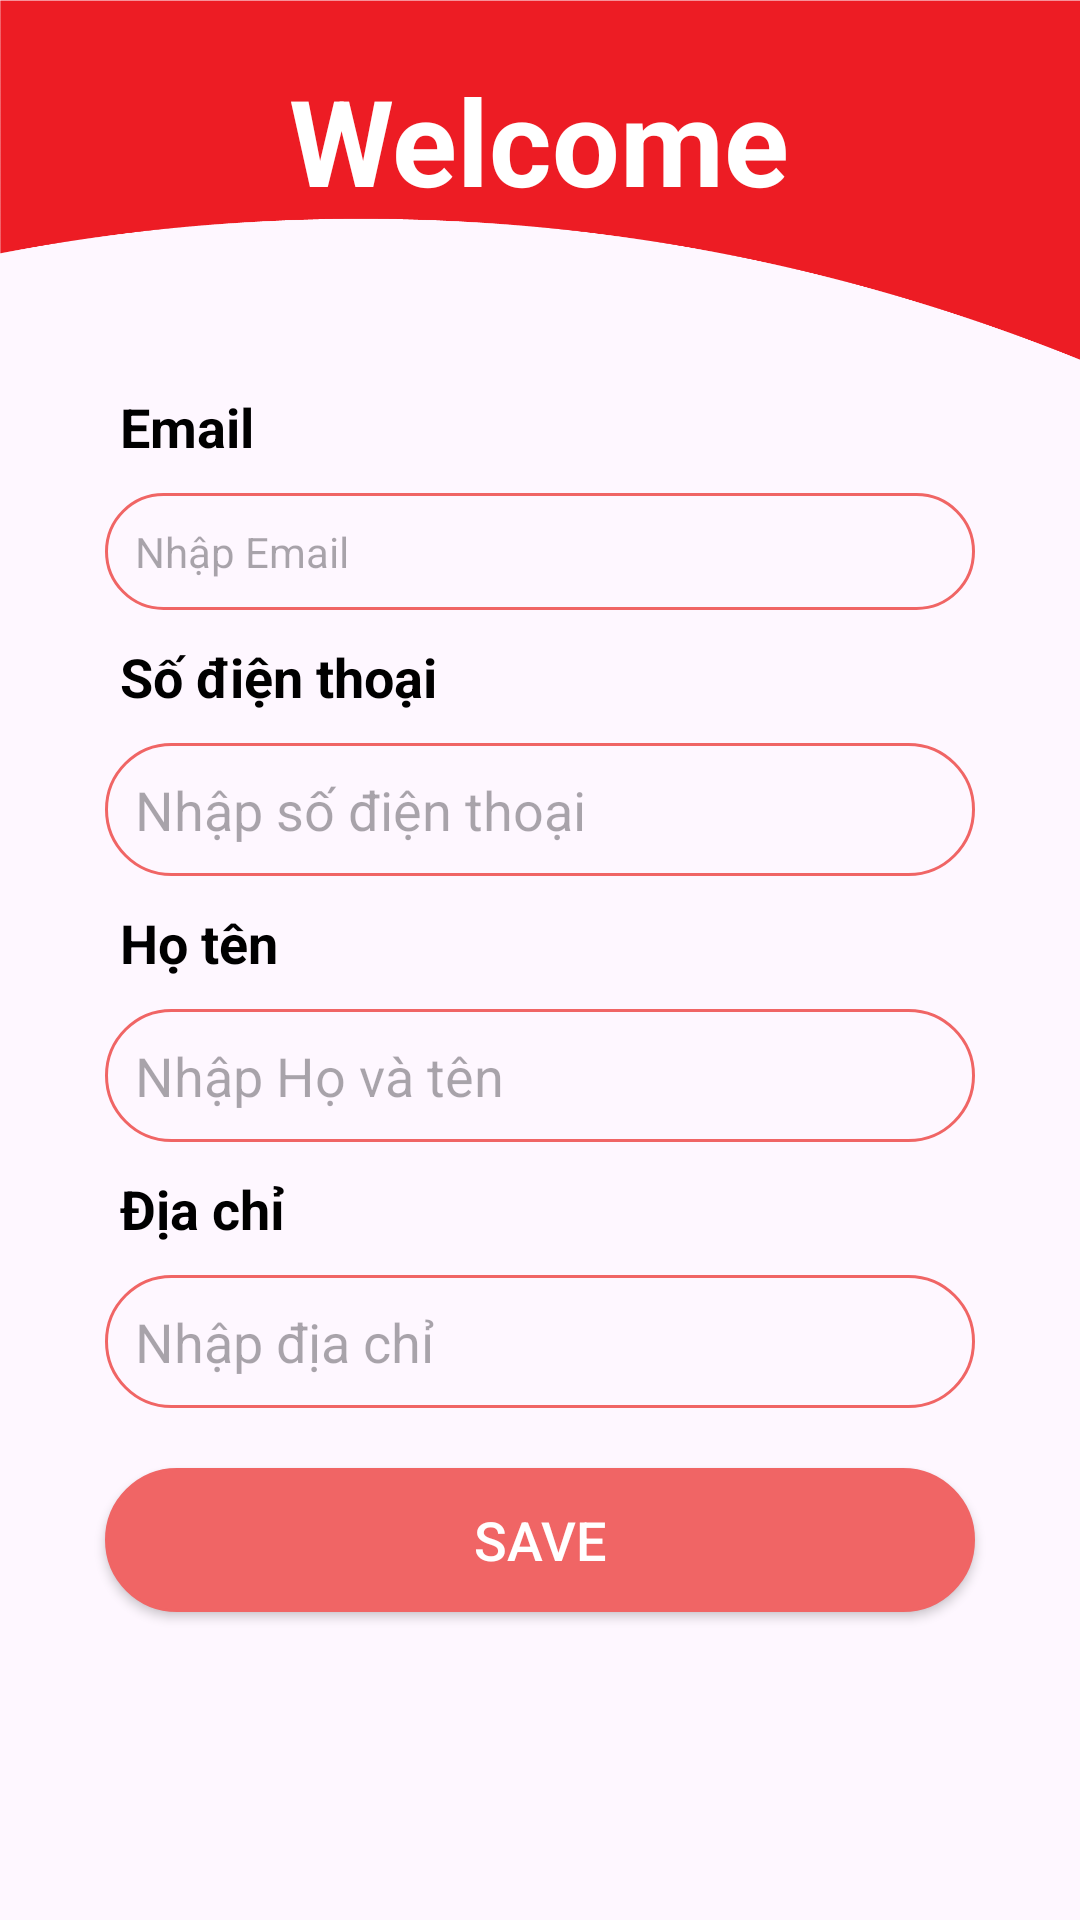

This screen was rendered from an Android layout file. Write that file and the resources it references.
<!-- AndroidManifest.xml: application theme Theme.OderDrink -->
<!-- res/layout/fragment_profile.xml -->
<?xml version="1.0" encoding="utf-8"?>
<LinearLayout xmlns:android="http://schemas.android.com/apk/res/android"
    xmlns:app="http://schemas.android.com/apk/res-auto"
    xmlns:tools="http://schemas.android.com/tools"
    android:layout_width="match_parent"
    android:layout_height="match_parent"
    tools:context=".MainActivity"
    android:orientation="vertical">
    <LinearLayout
        android:layout_width="match_parent"
        android:layout_height="120dp"
        android:gravity="center_horizontal"
        android:orientation="vertical"
        android:background="@drawable/header" >
        <TextView
            android:layout_width="wrap_content"
            android:layout_height="wrap_content"
            android:layout_marginTop="20dp"
            android:text="Welcome"
            android:textColor="#fff"
            android:textSize="40dp"
            android:textStyle="bold" />



    </LinearLayout>

    <TextView
        android:layout_width="wrap_content"
        android:layout_height="wrap_content"
        android:text="Email"
        android:textSize="18dp"
        android:textStyle="bold"
        android:textColor="#000"
        android:layout_marginTop="10dp"
        android:layout_marginLeft="40dp"/>
    <TextView
        android:id="@+id/prEmail"
        android:layout_width="match_parent"
        android:layout_height="wrap_content"
        android:hint="Nhập Email"
        android:background="@drawable/textbox"
        android:layout_marginLeft="35dp"
        android:layout_marginTop="10dp"
        android:layout_marginRight="35dp" />
    <TextView
        android:layout_width="wrap_content"
        android:layout_height="wrap_content"
        android:text="Số điện thoại"
        android:textSize="18dp"
        android:textStyle="bold"
        android:textColor="#000"
        android:layout_marginTop="10dp"
        android:layout_marginLeft="40dp"/>
    <EditText
        android:id="@+id/prPhone"
        android:layout_width="match_parent"
        android:layout_height="wrap_content"
        android:hint="Nhập số điện thoại"
        android:background="@drawable/textbox"
        android:layout_marginLeft="35dp"
        android:layout_marginTop="10dp"
        android:layout_marginRight="35dp" />


    <TextView
        android:layout_width="wrap_content"
        android:layout_height="wrap_content"
        android:text="Họ tên"
        android:textSize="18dp"
        android:textStyle="bold"
        android:textColor="#000"
        android:layout_marginTop="10dp"
        android:layout_marginLeft="40dp"/>


    <EditText
        android:id="@+id/prName"
        android:layout_width="match_parent"
        android:layout_height="wrap_content"
        android:layout_marginLeft="35dp"
        android:layout_marginTop="10dp"
        android:layout_marginRight="35dp"
        android:background="@drawable/textbox"
        android:hint="Nhập Họ và tên" />

    <TextView
        android:layout_width="wrap_content"
        android:layout_height="wrap_content"
        android:text="Địa chỉ"
        android:textSize="18dp"
        android:textStyle="bold"
        android:textColor="#000"
        android:layout_marginTop="10dp"
        android:layout_marginLeft="40dp"/>


    <EditText
        android:id="@+id/prAddress"
        android:layout_width="match_parent"
        android:layout_height="wrap_content"
        android:layout_marginLeft="35dp"
        android:layout_marginTop="10dp"
        android:layout_marginRight="35dp"
        android:background="@drawable/textbox"
        android:hint="Nhập địa chỉ" />



    <androidx.appcompat.widget.AppCompatButton
        android:id="@+id/prSave"
        android:layout_width="match_parent"
        android:layout_height="wrap_content"
        android:layout_marginRight="35dp"
        android:layout_marginLeft="35dp"
        android:text="Save"
        android:background="@drawable/button"
        android:textColor="#fff"
        android:textSize="18dp"
        android:layout_marginTop="20dp"/>

</LinearLayout>
<!-- resources referenced by this layout -->
<resources>
  <!-- drawable button (drawable) -->
  <?xml version="1.0" encoding="utf-8"?>
  <shape xmlns:android="http://schemas.android.com/apk/res/android">
      <solid android:color="@color/red"/>
      <stroke android:width="1dp" android:color="@color/red" />
      <padding android:bottom="10dp" android:left="10dp" android:right="10dp" android:top="10dp"/>
      <corners android:radius="40dp"/>
  </shape>
  <!-- drawable header: png bitmap (drawable, 11900 bytes) -->
  <!-- drawable textbox (drawable) -->
  <?xml version="1.0" encoding="utf-8"?>
  <shape xmlns:android="http://schemas.android.com/apk/res/android">
      <stroke android:width="1dp" android:color="@color/red" />
      <padding android:bottom="10dp" android:left="10dp" android:right="10dp" android:top="10dp"/>
      <corners android:radius="40dp"/>
  </shape>
  <style name="Theme.OderDrink" parent="Base.Theme.OderDrink" />
  <color name="red">#F06565</color>
  <style name="Base.Theme.OderDrink" parent="Theme.Material3.DayNight.NoActionBar">
          
          <item name="colorPrimary">@color/red</item>
          <item name="colorSecondary">@color/grey</item>
          
      </style>
  <color name="grey">#DCDCDC</color>
</resources>
